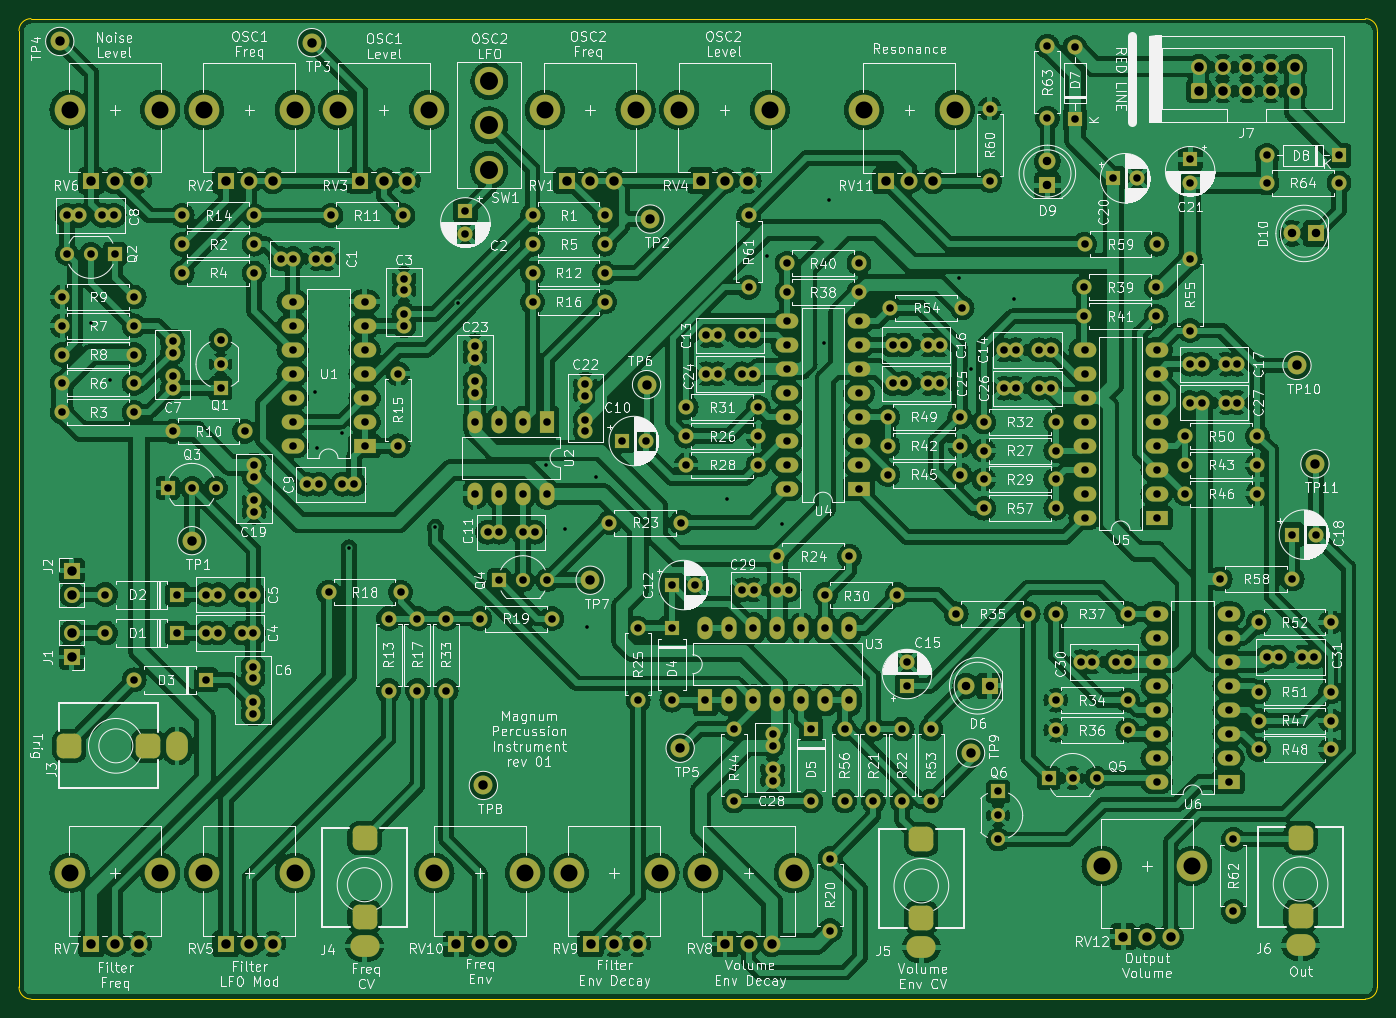
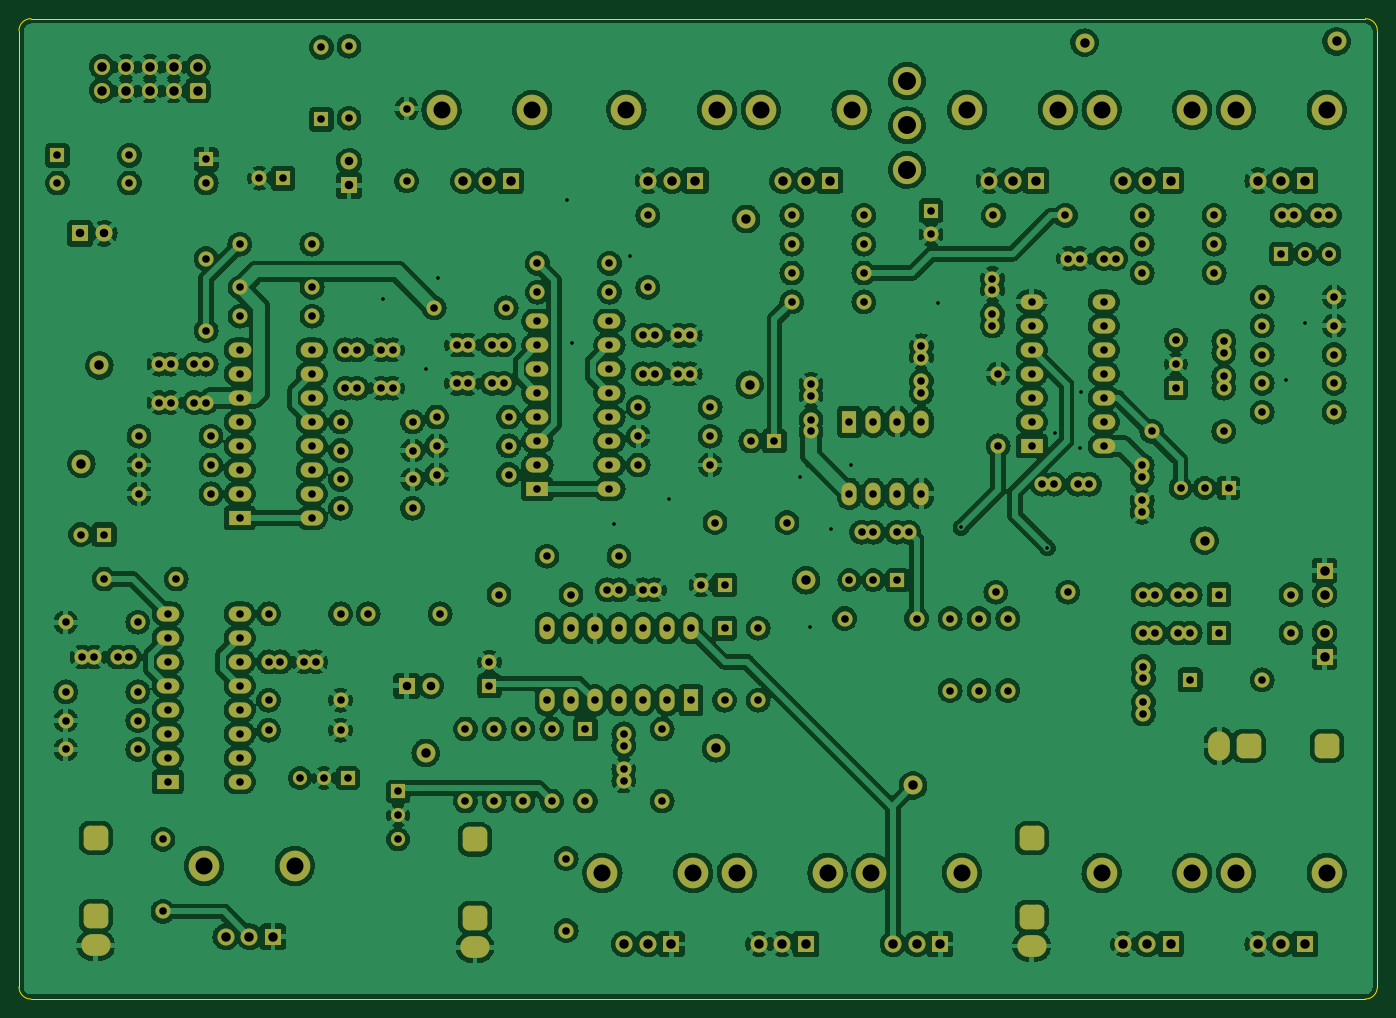
Circuit board: 8 layer files. Board 143.8 x 103.8 mm.
- bottom_copper: magnum-drum-synth-B_Cu.gbl (1044780 bytes)
- bottom_mask: magnum-drum-synth-B_Mask.gbs (17084 bytes)
- bottom_silk: magnum-drum-synth-B_Silkscreen.gbo (468 bytes)
- outline: magnum-drum-synth-Edge_Cuts.gm1 (1001 bytes)
- top_copper: magnum-drum-synth-F_Cu.gtl (952962 bytes)
- top_mask: magnum-drum-synth-F_Mask.gts (17084 bytes)
- top_silk: magnum-drum-synth-F_Silkscreen.gto (265879 bytes)
- drill: magnum-drum-synth.drl (8907 bytes)

=== bottom_copper: magnum-drum-synth-B_Cu.gbl (1044780 bytes, source omitted) ===
=== bottom_mask: magnum-drum-synth-B_Mask.gbs (17084 bytes, source omitted) ===
=== bottom_silk: magnum-drum-synth-B_Silkscreen.gbo ===
%TF.GenerationSoftware,KiCad,Pcbnew,(6.0.0-0)*%
%TF.CreationDate,2022-04-11T21:39:17+01:00*%
%TF.ProjectId,magnum-drum-synth,6d61676e-756d-42d6-9472-756d2d73796e,r01*%
%TF.SameCoordinates,Original*%
%TF.FileFunction,Legend,Bot*%
%TF.FilePolarity,Positive*%
%FSLAX46Y46*%
G04 Gerber Fmt 4.6, Leading zero omitted, Abs format (unit mm)*
G04 Created by KiCad (PCBNEW (6.0.0-0)) date 2022-04-11 21:39:17*
%MOMM*%
%LPD*%
G01*
G04 APERTURE LIST*
G04 APERTURE END LIST*
M02*

=== outline: magnum-drum-synth-Edge_Cuts.gm1 ===
%TF.GenerationSoftware,KiCad,Pcbnew,(6.0.0-0)*%
%TF.CreationDate,2022-04-11T21:39:17+01:00*%
%TF.ProjectId,magnum-drum-synth,6d61676e-756d-42d6-9472-756d2d73796e,r01*%
%TF.SameCoordinates,Original*%
%TF.FileFunction,Profile,NP*%
%FSLAX46Y46*%
G04 Gerber Fmt 4.6, Leading zero omitted, Abs format (unit mm)*
G04 Created by KiCad (PCBNEW (6.0.0-0)) date 2022-04-11 21:39:17*
%MOMM*%
%LPD*%
G01*
G04 APERTURE LIST*
%TA.AperFunction,Profile*%
%ADD10C,0.050000*%
%TD*%
G04 APERTURE END LIST*
D10*
X192024000Y-22606000D02*
X192024000Y-123825000D01*
X190754000Y-21336000D02*
X49530000Y-21336000D01*
X190754000Y-125095000D02*
G75*
G03*
X192024000Y-123825000I1J1269999D01*
G01*
X190754000Y-125095000D02*
X49530000Y-125095000D01*
X192024000Y-22606000D02*
G75*
G03*
X190754000Y-21336000I-1269999J1D01*
G01*
X49530000Y-21336000D02*
G75*
G03*
X48260000Y-22606000I-1J-1269999D01*
G01*
X48260000Y-123825000D02*
G75*
G03*
X49530000Y-125095000I1269999J-1D01*
G01*
X48260000Y-22606000D02*
X48260000Y-123825000D01*
M02*

=== top_copper: magnum-drum-synth-F_Cu.gtl (952962 bytes, source omitted) ===
=== top_mask: magnum-drum-synth-F_Mask.gts (17084 bytes, source omitted) ===
=== top_silk: magnum-drum-synth-F_Silkscreen.gto (265879 bytes, source omitted) ===
=== drill: magnum-drum-synth.drl (8907 bytes, source omitted) ===
